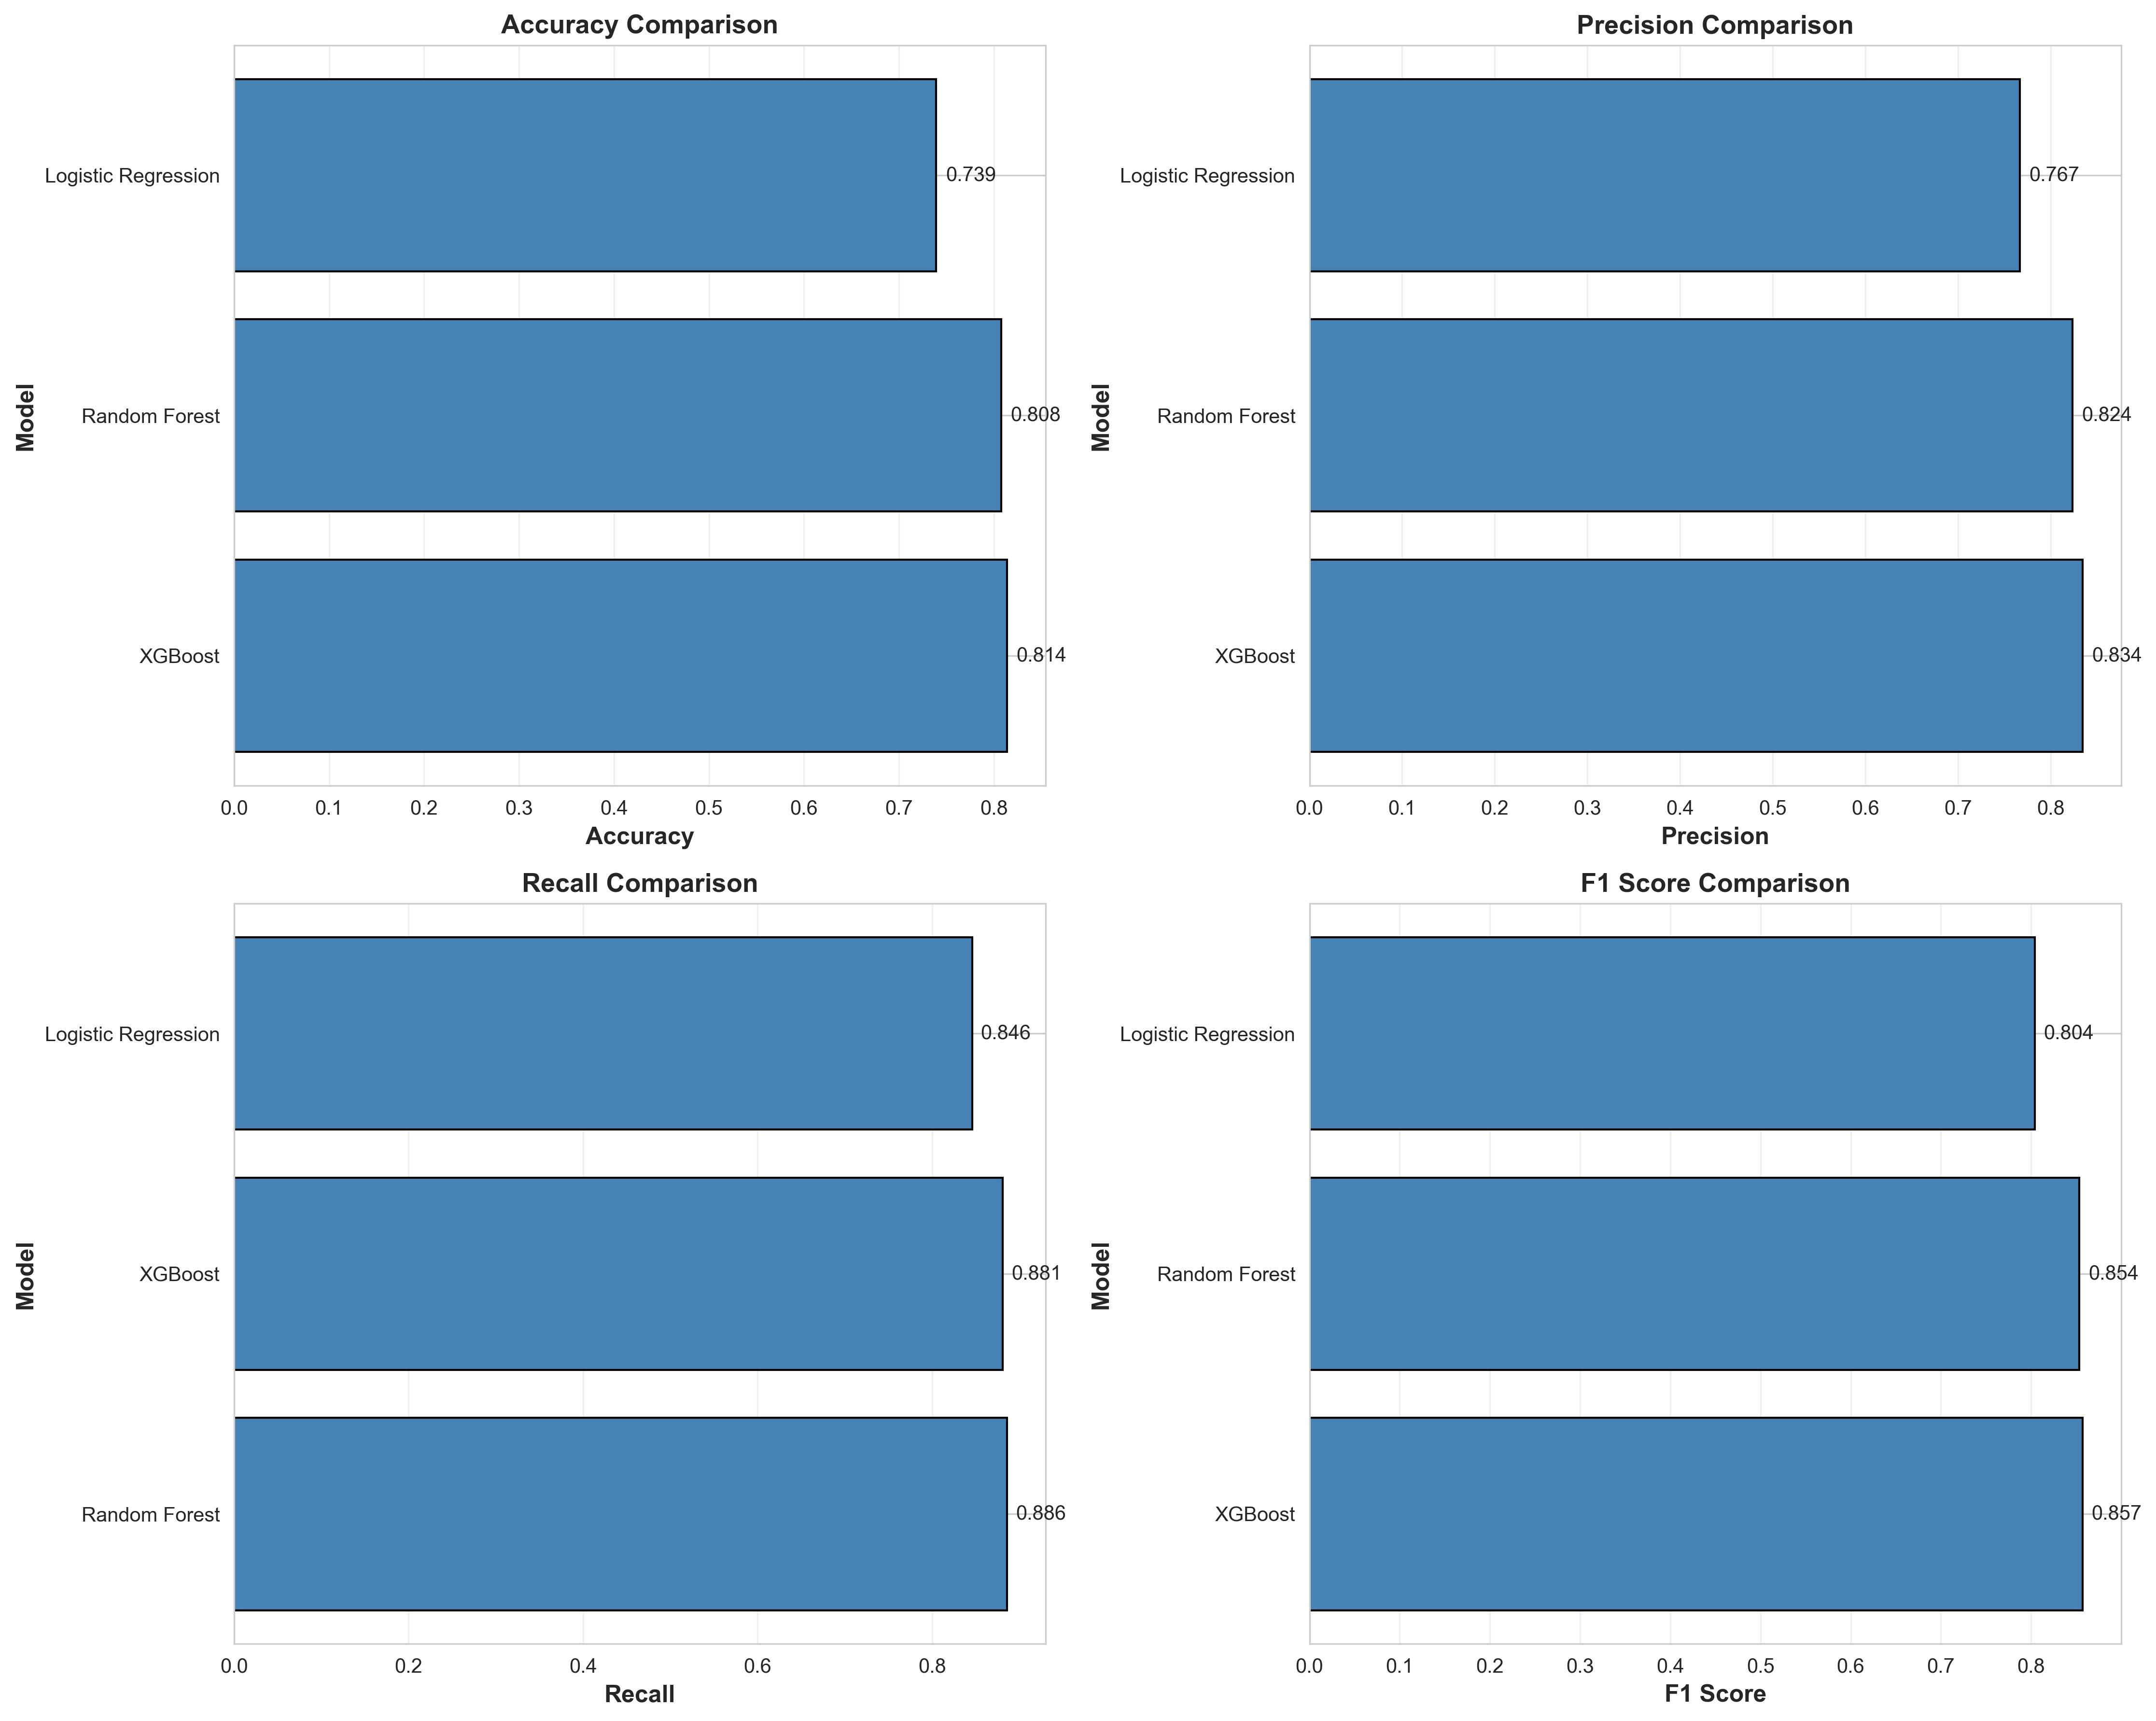

The file beside this chart, header and first rows:
model_name, accuracy, precision, recall, f1_score, roc_auc, confusion_matrix, training_time, cv_scores, cv_mean, cv_std
Logistic Regression, 0.7392, 0.7665, 0.8457, 0.8042, 0.8057, [[265, 212], [127, 696]], 0.00518, [0.7484615384615385, 0.7330769230769231,…, 0.7406, 0.00515
Random Forest, 0.8077, 0.8237, 0.8858, 0.8536, 0.8809, [[321, 156], [94, 729]], 0.08557, [0.8246153846153846, 0.8184615384615385,…, 0.8101, 0.01203
XGBoost, 0.8138, 0.8343, 0.8809, 0.857, 0.877, [[333, 144], [98, 725]], 0.2082, [0.8092307692307692, 0.81, 0.81370284834…, 0.8084, 0.005627
